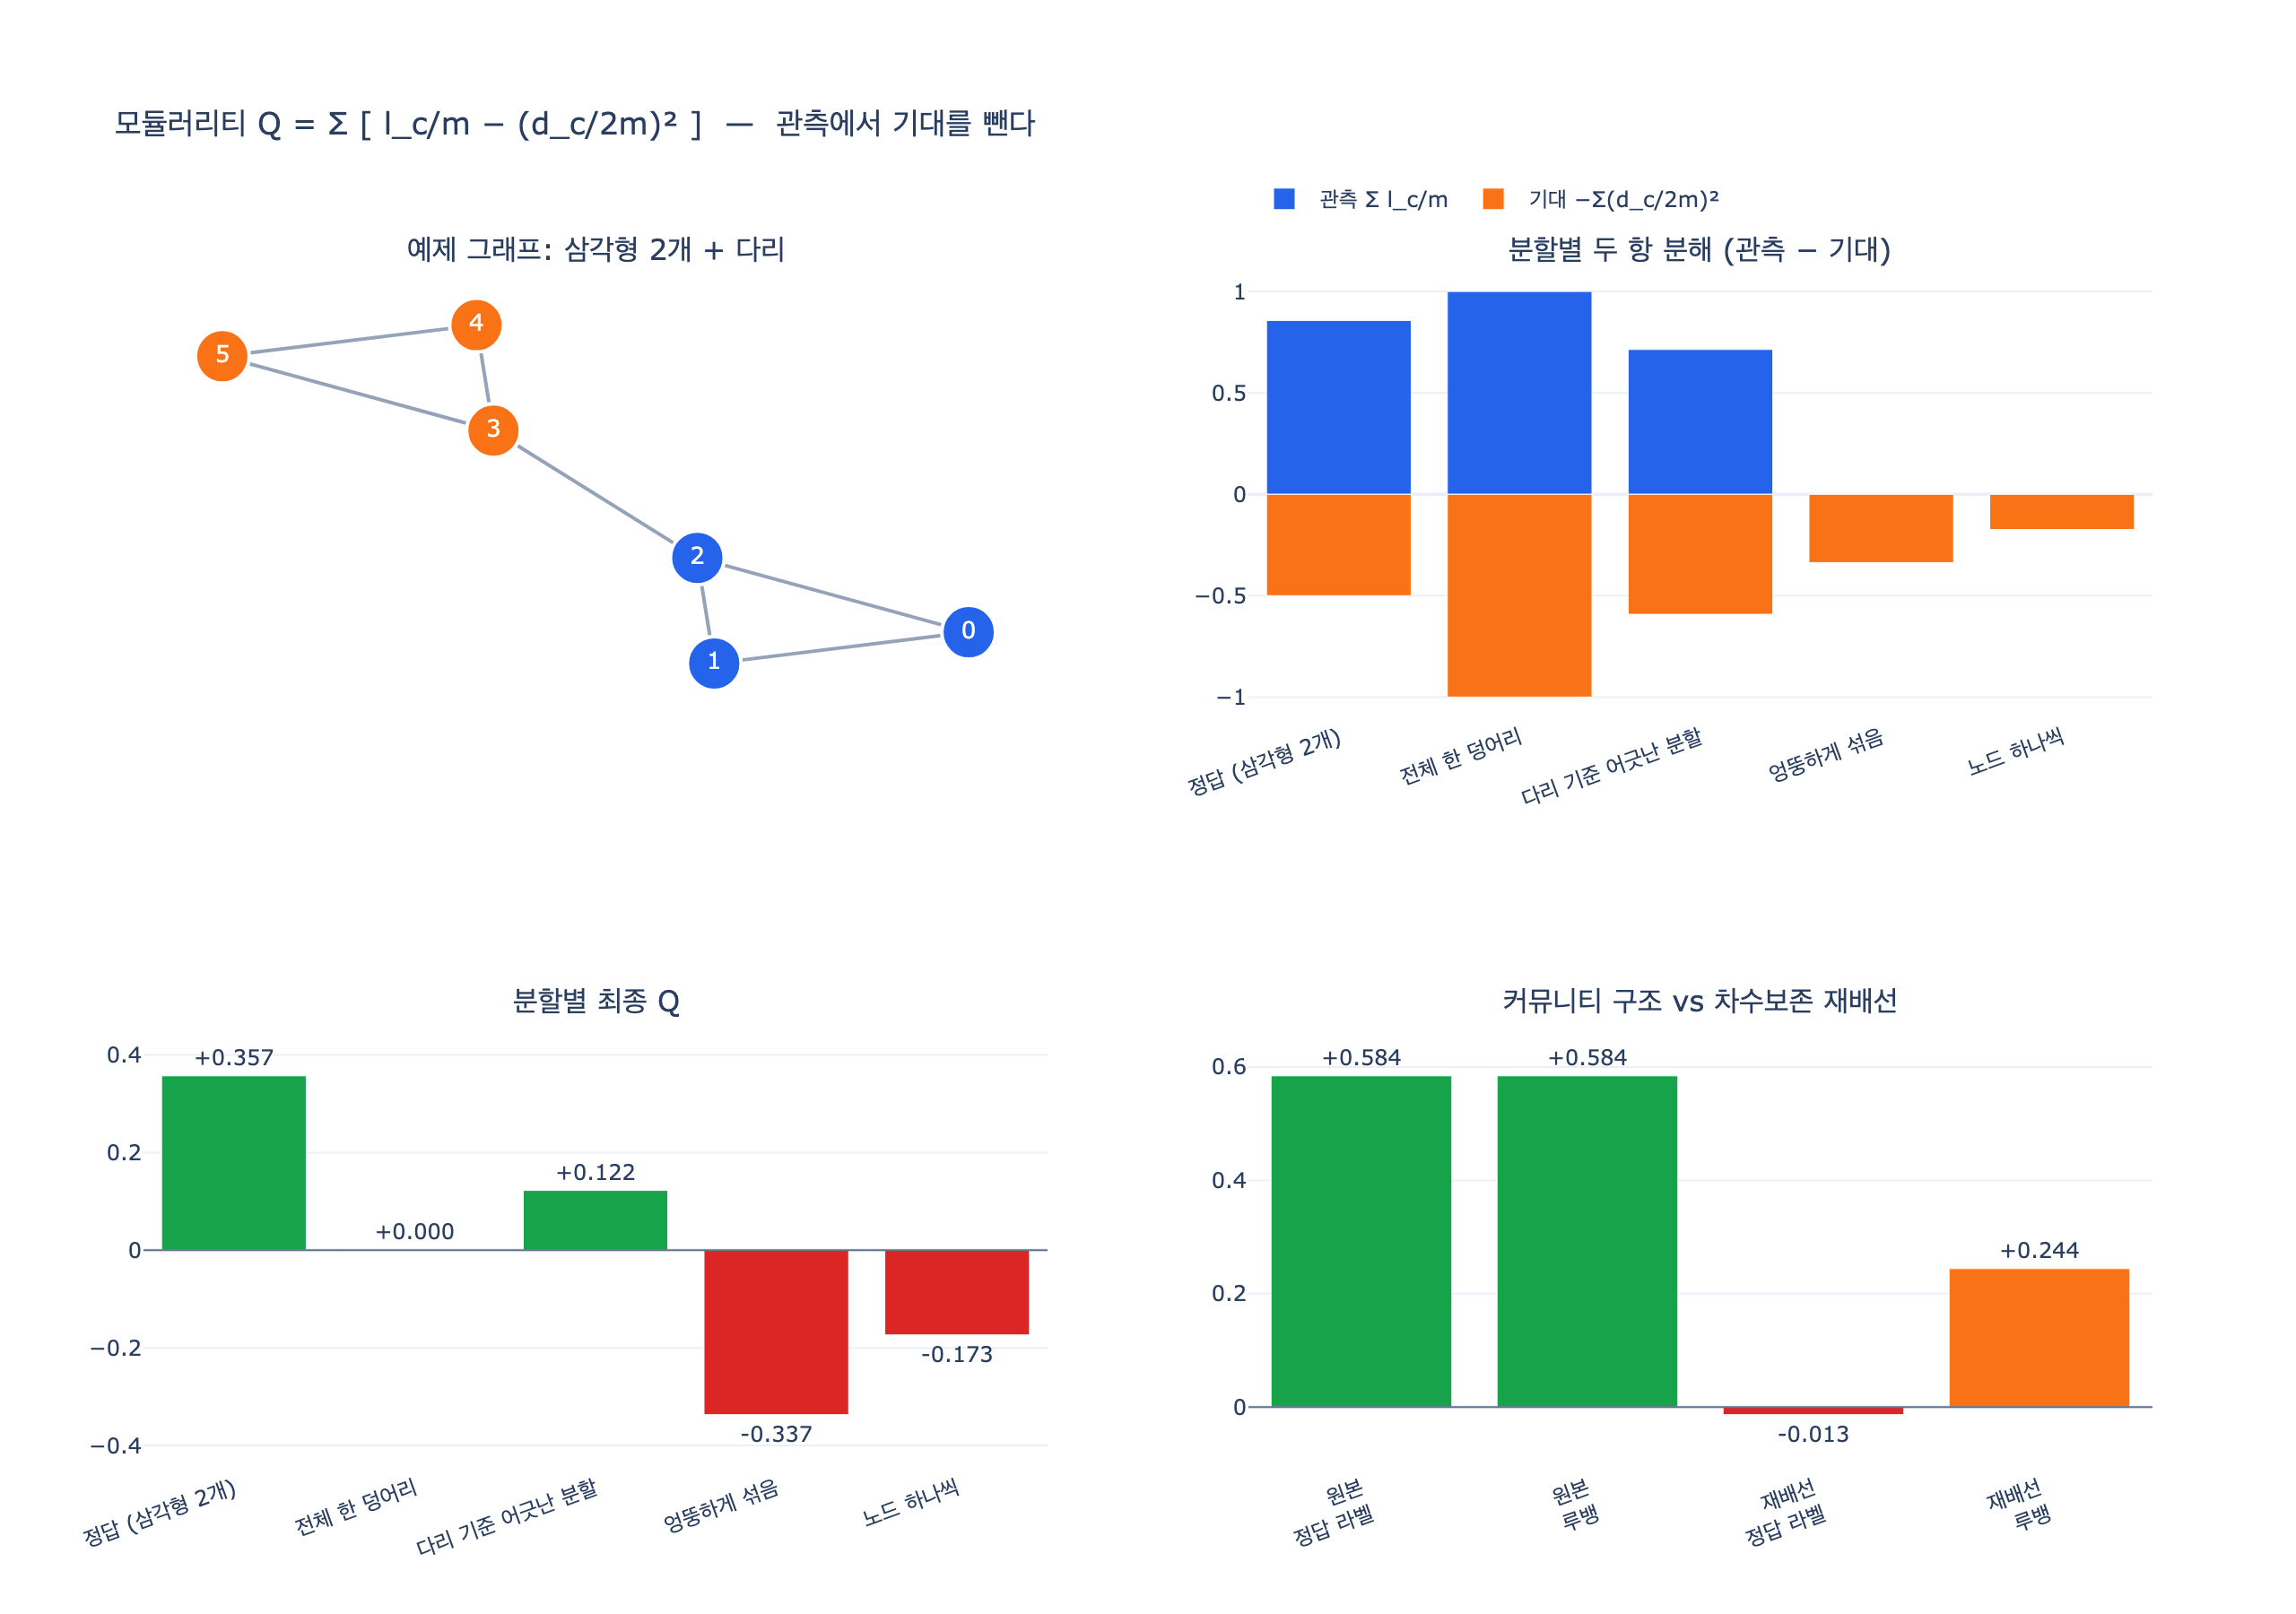

Python code for this plot:
# %% [markdown]
# # 모듈러리티 $Q$ 의 두 항을 손으로 뜯어보기
#
# $$
# Q \;=\; \sum_{c \in C}\left[\underbrace{\frac{l_c}{m}}_{\text{관측: 안쪽 엣지 비율}}
#          \;-\; \underbrace{\left(\frac{d_c}{2m}\right)^{2}}_{\text{기대: 구성 모형 귀무값}}\right]
# $$
#
# - $m$ : 전체 엣지 수
# - $l_c$ : 커뮤니티 $c$ 내부 엣지 수
# - $d_c$ : $c$ 에 속한 노드들의 차수 합
#
# 이 노트북에서 확인할 것
#
# 1. 작은 그래프(삼각형 두 개 + 다리)에서 두 항을 손으로 계산
# 2. 분할을 바꿔 가며 $Q$ 비교 — 왜 "전체 한 덩어리"가 0점인지
# 3. `networkx.community.modularity` 와 값이 일치하는지 대조
# 4. 차수를 보존한 무작위 재배선에서 $Q$ 가 0 근처로 떨어지는지 확인

# %%
import random

import networkx as nx
import numpy as np
import plotly.graph_objects as go
from plotly.subplots import make_subplots

SEED = 42
random.seed(SEED)
np.random.seed(SEED)


def _show(fig):
    try:
        from IPython import get_ipython

        if get_ipython() is not None:
            fig.show()
    except ImportError:
        pass


print("networkx", nx.__version__)
# 출력: networkx 3.2.1

# %% [markdown]
# ## 1. 손으로 계산하는 모듈러리티
#
# 교과서 식 그대로 옮긴 구현. 항을 따로 뽑아 볼 수 있게 내역도 함께 돌려준다.

# %%
def modularity_terms(G, partition, gamma=1.0):
    """분할별 (l_c, d_c, 관측항, 기대항, 기여분) 내역과 Q 를 돌려준다."""
    m = G.number_of_edges()
    rows, q = [], 0.0
    for c in partition:
        s = set(c)
        l_c = sum(1 for u, v in G.edges() if u in s and v in s)
        d_c = sum(dict(G.degree(s)).values())
        obs = l_c / m
        exp = gamma * (d_c / (2 * m)) ** 2
        q += obs - exp
        rows.append({"nodes": sorted(s), "l_c": l_c, "d_c": d_c,
                     "obs": obs, "exp": exp, "delta": obs - exp})
    return q, rows


def report(name, G, partition, gamma=1.0):
    q, rows = modularity_terms(G, partition, gamma)
    print(f"[{name}]  m={G.number_of_edges()}  Q={q:+.4f}")
    print(f"  {'커뮤니티':<22}{'l_c':>4}{'d_c':>5}{'l_c/m':>9}{'(d_c/2m)^2':>13}{'차':>10}")
    for r in rows:
        label = str(r["nodes"])
        if len(label) > 20:
            label = label[:17] + "..."
        print(f"  {label:<22}{r['l_c']:>4}{r['d_c']:>5}"
              f"{r['obs']:>9.4f}{r['exp']:>13.4f}{r['delta']:>+10.4f}")
    return q


# %% [markdown]
# ## 2. 예제 그래프 — 삼각형 두 개를 다리 하나로 이음
#
# 노드 6개, 엣지 7개. 정답 분할은 삼각형 두 개다.
#
# 삼각형 $\{0,1,2\}$ 를 보면 $l_c = 3$, 차수는 $2,2,3$ 이므로 $d_c = 7$, $m = 7$.
#
# $$\frac{l_c}{m} - \left(\frac{d_c}{2m}\right)^2 = \frac{3}{7} - \left(\frac{7}{14}\right)^2
# = 0.4286 - 0.25 = 0.1786$$
#
# 삼각형이 둘이니 $Q = 2 \times 0.1786 = 0.3571$.

# %%
G = nx.Graph()
G.add_edges_from([(0, 1), (1, 2), (0, 2),      # 삼각형 A
                  (3, 4), (4, 5), (3, 5),      # 삼각형 B
                  (2, 3)])                     # 다리
print("차수:", dict(G.degree()))
# 출력: 차수: {0: 2, 1: 2, 2: 3, 3: 3, 4: 2, 5: 2}

q_true = report("정답 분할 (삼각형 2개)", G, [{0, 1, 2}, {3, 4, 5}])
# 출력: [정답 분할 (삼각형 2개)]  m=7  Q=+0.3571
# 출력:   커뮤니티                   l_c  d_c    l_c/m   (d_c/2m)^2         차
# 출력:   [0, 1, 2]                3    7   0.4286       0.2500   +0.1786
# 출력:   [3, 4, 5]                3    7   0.4286       0.2500   +0.1786

print(f"\n손계산 검산: 2*(3/7 - (7/14)**2) = {2 * (3 / 7 - (7 / 14) ** 2):.4f}")
# 출력: 손계산 검산: 2*(3/7 - (7/14)**2) = 0.3571

# %% [markdown]
# ## 3. 분할을 바꿔 가며 $Q$ 비교
#
# 핵심 관찰 두 가지.
#
# - **전체를 한 덩어리로** 묶으면 $l_c = m$, $d_c = 2m$ 이라 $Q = 1 - 1 = 0$.
#   관측 항만 썼다면 이 답이 만점(=1)이었을 것이다. 기대 항이 그걸 정확히 상쇄한다.
# - **노드마다 하나씩** 쪼개면 $l_c = 0$ 이라 $Q = -\sum_i (d_i/2m)^2 < 0$. 음수.

# %%
partitions = {
    "정답 (삼각형 2개)":   [{0, 1, 2}, {3, 4, 5}],
    "전체 한 덩어리":       [{0, 1, 2, 3, 4, 5}],
    "다리 기준 어긋난 분할": [{0, 1, 2, 3}, {4, 5}],
    "엉뚱하게 섞음":        [{0, 3}, {1, 4}, {2, 5}],
    "노드 하나씩":          [{v} for v in G.nodes()],
}

scores = {}
for name, part in partitions.items():
    scores[name] = report(name, G, part)
    print()
# 출력: [정답 (삼각형 2개)]  m=7  Q=+0.3571
# 출력:   [0, 1, 2]     l_c=3 d_c=7   0.4286 - 0.2500 = +0.1786
# 출력:   [3, 4, 5]     l_c=3 d_c=7   0.4286 - 0.2500 = +0.1786
# 출력:
# 출력: [전체 한 덩어리]  m=7  Q=+0.0000
# 출력:   [0..5]        l_c=7 d_c=14  1.0000 - 1.0000 = +0.0000
# 출력:
# 출력: [다리 기준 어긋난 분할]  m=7  Q=+0.1224
# 출력:   [0, 1, 2, 3]  l_c=4 d_c=10  0.5714 - 0.5102 = +0.0612
# 출력:   [4, 5]        l_c=1 d_c=4   0.1429 - 0.0816 = +0.0612
# 출력:
# 출력: [엉뚱하게 섞음]  m=7  Q=-0.3367
# 출력:   [0, 3]        l_c=0 d_c=5   0.0000 - 0.1276 = -0.1276
# 출력:   [1, 4]        l_c=0 d_c=4   0.0000 - 0.0816 = -0.0816
# 출력:   [2, 5]        l_c=0 d_c=5   0.0000 - 0.1276 = -0.1276
# 출력:
# 출력: [노드 하나씩]  m=7  Q=-0.1735
# 출력:   여섯 개 모두 l_c=0, 기대항 벌점만 남는다 (-0.0204 x4, -0.0459 x2)

print("Q 순위:")
for name, q in sorted(scores.items(), key=lambda kv: -kv[1]):
    print(f"  {q:+.4f}  {name}")
# 출력: Q 순위:
# 출력:   +0.3571  정답 (삼각형 2개)
# 출력:   +0.1224  다리 기준 어긋난 분할
# 출력:   +0.0000  전체 한 덩어리
# 출력:   -0.1735  노드 하나씩
# 출력:   -0.3367  엉뚱하게 섞음

# %% [markdown]
# ## 4. `networkx` 구현과 대조
#
# `nx.community.modularity` 는 Newman–Girvan 행렬형
# $Q = \frac{1}{2m}\sum_{ij}\left[A_{ij}-\frac{d_i d_j}{2m}\right]\delta(c_i,c_j)$
# 를 쓴다. 커뮤니티형과 **같은 식**이므로 값이 일치해야 한다.

# %%
from networkx.algorithms.community import modularity as nx_modularity

print(f"  {'분할':<22}{'직접 계산':>12}{'networkx':>12}{'일치':>7}")
for name, part in partitions.items():
    mine, _ = modularity_terms(G, part)
    theirs = nx_modularity(G, [set(c) for c in part])
    print(f"  {name:<22}{mine:>12.6f}{theirs:>12.6f}{str(abs(mine - theirs) < 1e-12):>7}")
# 출력:   분할                           직접 계산    networkx     일치
# 출력:   정답 (삼각형 2개)               0.357143    0.357143   True
# 출력:   전체 한 덩어리                  0.000000    0.000000   True
# 출력:   다리 기준 어긋난 분할              0.122449    0.122449   True
# 출력:   엉뚱하게 섞음                  -0.336735   -0.336735   True
# 출력:   노드 하나씩                   -0.173469   -0.173469   True

# %% [markdown]
# ## 5. 기대 항의 정체 — 구성 모형을 직접 돌려보기
#
# 기대 항 $(d_c/2m)^2$ 은 "차수는 보존하고 연결만 무작위로 다시 이었을 때
# 커뮤니티 $c$ 안쪽 엣지의 기대 비율"이다. 스텁(반쪽 엣지)을 실제로 섞어서
# 그 주장이 맞는지 몬테카를로로 확인한다.

# %%
def stub_shuffle_internal_ratio(G, community, trials=20000, rng=None):
    """스텁을 무작위로 짝지어 community 내부 엣지 비율의 평균을 낸다."""
    rng = rng or random.Random(SEED)
    stubs = [v for v, d in G.degree() for _ in range(d)]
    inside = set(community)
    m = G.number_of_edges()
    total = 0.0
    for _ in range(trials):
        s = stubs[:]
        rng.shuffle(s)
        cnt = sum(1 for i in range(0, len(s), 2)
                  if s[i] in inside and s[i + 1] in inside)
        total += cnt / m
    return total / trials


comm = {0, 1, 2}
d_c = sum(dict(G.degree(comm)).values())
theory = (d_c / (2 * G.number_of_edges())) ** 2
sim = stub_shuffle_internal_ratio(G, comm, trials=20000)
print(f"이론 (d_c/2m)^2 = {theory:.4f}")
print(f"스텁 섞기 실측   = {sim:.4f}   (20000회)")
# 출력: 이론 (d_c/2m)^2 = 0.2500
# 출력: 스텁 섞기 실측   = 0.2308   (20000회)

print("\n작은 그래프라 자기루프/중복엣지 배제 효과로 약간 낮게 나온다.")
print("관측 l_c/m = %.4f 는 두 값 모두보다 확실히 크다." % (3 / 7))
# 출력: 작은 그래프라 자기루프/중복엣지 배제 효과로 약간 낮게 나온다.
# 출력: 관측 l_c/m = 0.4286 는 두 값 모두보다 확실히 크다.

# %% [markdown]
# ## 6. 큰 그래프에서: 커뮤니티 구조 vs 무작위 재배선
#
# 계획된 분할 모형(planted partition)으로 커뮤니티 4개짜리 그래프를 만들고,
# **차수를 보존한 채** 엣지를 재배선한 그래프와 $Q$ 를 비교한다.
#
# 같은 라벨을 그대로 쓰면 재배선 그래프의 $Q$ 는 0 근처로 떨어져야 한다.
# 최적화까지 돌리면 무작위 그래프에서도 $Q$ 가 0.2~0.3 정도 나온다는 것도 함께 본다
# — "$Q>0$ 이니까 커뮤니티가 있다"고 말하면 안 되는 이유다.

# %%
sizes = [30, 30, 30, 30]
p_in, p_out = 0.35, 0.02
G_big = nx.planted_partition_graph(len(sizes), sizes[0], p_in, p_out, seed=SEED)
truth = [set(range(i * sizes[0], (i + 1) * sizes[0])) for i in range(len(sizes))]

q_planted_truth = nx_modularity(G_big, truth)
q_planted_opt = nx_modularity(
    G_big, nx.community.louvain_communities(G_big, seed=SEED))

rewired = nx.double_edge_swap(
    G_big.copy(), nswap=10 * G_big.number_of_edges(),
    max_tries=200 * G_big.number_of_edges(), seed=SEED)
q_rewired_truth = nx_modularity(rewired, truth)
q_rewired_opt = nx_modularity(
    rewired, nx.community.louvain_communities(rewired, seed=SEED))

print(f"노드 {G_big.number_of_nodes()}, 엣지 {G_big.number_of_edges()}")
print(f"  원본  · 정답 라벨 Q = {q_planted_truth:+.4f}")
print(f"  원본  · 루뱅 최적 Q = {q_planted_opt:+.4f}")
print(f"  재배선 · 정답 라벨 Q = {q_rewired_truth:+.4f}   <- 0 근처로 붕괴")
print(f"  재배선 · 루뱅 최적 Q = {q_rewired_opt:+.4f}   <- 무작위여도 0은 아니다")
# 출력: 노드 120, 엣지 728
# 출력:   원본  · 정답 라벨 Q = +0.5843
# 출력:   원본  · 루뱅 최적 Q = +0.5843
# 출력:   재배선 · 정답 라벨 Q = -0.0132   <- 0 근처로 붕괴
# 출력:   재배선 · 루뱅 최적 Q = +0.2443   <- 무작위여도 0은 아니다

# %% [markdown]
# ### 귀무 분포와 비교하기
#
# 제대로 된 검정은 "재배선을 여러 번 반복해 $Q$ 분포를 만들고 관측 $Q$ 와 비교"다.

# %%
null_qs = []
for i in range(30):
    r = nx.double_edge_swap(
        G_big.copy(), nswap=10 * G_big.number_of_edges(),
        max_tries=200 * G_big.number_of_edges(), seed=SEED + i)
    null_qs.append(nx_modularity(r, truth))

null_qs = np.array(null_qs)
print(f"재배선 30회 · 정답 라벨 Q: 평균 {null_qs.mean():+.4f}, "
      f"표준편차 {null_qs.std():.4f}, 최대 {null_qs.max():+.4f}")
print(f"관측 Q = {q_planted_truth:+.4f}  ->  z = "
      f"{(q_planted_truth - null_qs.mean()) / null_qs.std():.1f}")
# 출력: 재배선 30회 · 정답 라벨 Q: 평균 -0.0041, 표준편차 0.0148, 최대 +0.0253
# 출력: 관측 Q = +0.5843  ->  z = 39.7

# %% [markdown]
# ## 7. 시각화
#
# - 왼쪽 위: 예제 그래프(삼각형 2개 + 다리)
# - 오른쪽 위: 분할별 두 항 분해 — 관측 항(파랑)에서 기대 항(주황)을 뺀 것이 $Q$
# - 왼쪽 아래: 분할별 최종 $Q$
# - 오른쪽 아래: 원본 vs 재배선 그래프의 $Q$ 비교

# %%
pos = nx.spring_layout(G, seed=SEED)
fig = make_subplots(
    rows=2, cols=2,
    subplot_titles=("예제 그래프: 삼각형 2개 + 다리",
                    "분할별 두 항 분해 (관측 − 기대)",
                    "분할별 최종 Q",
                    "커뮤니티 구조 vs 차수보존 재배선"),
    specs=[[{"type": "scatter"}, {"type": "bar"}],
           [{"type": "bar"}, {"type": "bar"}]])

# (1) 그래프
ex, ey = [], []
for u, v in G.edges():
    ex += [pos[u][0], pos[v][0], None]
    ey += [pos[u][1], pos[v][1], None]
fig.add_trace(go.Scatter(x=ex, y=ey, mode="lines",
                         line=dict(color="#94a3b8", width=2),
                         hoverinfo="skip", showlegend=False), row=1, col=1)
colors = ["#2563eb"] * 3 + ["#f97316"] * 3
fig.add_trace(go.Scatter(
    x=[pos[v][0] for v in G.nodes()], y=[pos[v][1] for v in G.nodes()],
    mode="markers+text", text=[str(v) for v in G.nodes()],
    textposition="middle center", textfont=dict(color="white", size=13),
    marker=dict(size=30, color=colors, line=dict(color="white", width=2)),
    hovertext=[f"node {v}, deg {G.degree(v)}" for v in G.nodes()],
    hoverinfo="text", showlegend=False), row=1, col=1)
fig.update_xaxes(visible=False, row=1, col=1)
fig.update_yaxes(visible=False, row=1, col=1)

# (2) 두 항 분해
names = list(partitions)
obs_sum = [sum(r["obs"] for r in modularity_terms(G, partitions[n])[1]) for n in names]
exp_sum = [sum(r["exp"] for r in modularity_terms(G, partitions[n])[1]) for n in names]
fig.add_trace(go.Bar(x=names, y=obs_sum, name="관측 Σ l_c/m",
                     marker_color="#2563eb"), row=1, col=2)
fig.add_trace(go.Bar(x=names, y=[-e for e in exp_sum], name="기대 −Σ(d_c/2m)²",
                     marker_color="#f97316"), row=1, col=2)

# (3) 최종 Q
qs = [scores[n] for n in names]
fig.add_trace(go.Bar(x=names, y=qs, name="Q",
                     marker_color=["#16a34a" if q > 0 else "#dc2626" for q in qs],
                     text=[f"{q:+.3f}" for q in qs], textposition="outside",
                     showlegend=False), row=2, col=1)
fig.add_hline(y=0, line=dict(color="#64748b", width=1), row=2, col=1)

# (4) 원본 vs 재배선
big_labels = ["원본<br>정답 라벨", "원본<br>루뱅", "재배선<br>정답 라벨", "재배선<br>루뱅"]
big_vals = [q_planted_truth, q_planted_opt, q_rewired_truth, q_rewired_opt]
fig.add_trace(go.Bar(x=big_labels, y=big_vals,
                     marker_color=["#16a34a", "#16a34a", "#dc2626", "#f97316"],
                     text=[f"{v:+.3f}" for v in big_vals], textposition="outside",
                     showlegend=False), row=2, col=2)
fig.add_hline(y=0, line=dict(color="#64748b", width=1), row=2, col=2)

fig.update_layout(
    title="모듈러리티 Q = Σ [ l_c/m − (d_c/2m)² ]  —  관측에서 기대를 뺀다",
    barmode="relative", height=900, width=1280,
    template="plotly_white", margin=dict(t=150),
    legend=dict(orientation="h", y=1.08, x=0.55))
fig.update_xaxes(tickangle=-20)

_show(fig)
fig.write_image("expy.png", scale=2)
print("expy.png 저장 완료")
# 출력: expy.png 저장 완료

# %% [markdown]
# ## 정리
#
# | 항 | 식 | 역할 |
# |---|---|---|
# | 관측 | $l_c/m$ | 실제로 커뮤니티 안에 갇힌 엣지 비율 |
# | 기대 | $(d_c/2m)^2$ | 차수 보존 무작위 재배선에서 기대되는 같은 비율 |
#
# - 기대 항이 **제곱**인 이유: 엣지의 양 끝이 **둘 다** 그 커뮤니티에 떨어져야 하므로
#   확률 $d_c/2m$ 을 두 번 곱한다.
# - 기대 항이 없으면 "전체를 한 덩어리로"가 항상 만점이다. 기대 항이 그 답을 정확히 0점으로 만든다.
# - 재배선 그래프에서 같은 라벨의 $Q$ 는 0으로 붕괴한다 — 기대 항이 제 몫을 한다는 증거.
# - 단, 무작위 그래프에서도 **최적화**를 돌리면 $Q$ 가 0.2~0.3 나온다.
#   $Q$ 값 하나로 "커뮤니티가 있다"고 결론짓지 말고 귀무 분포와 비교할 것.
